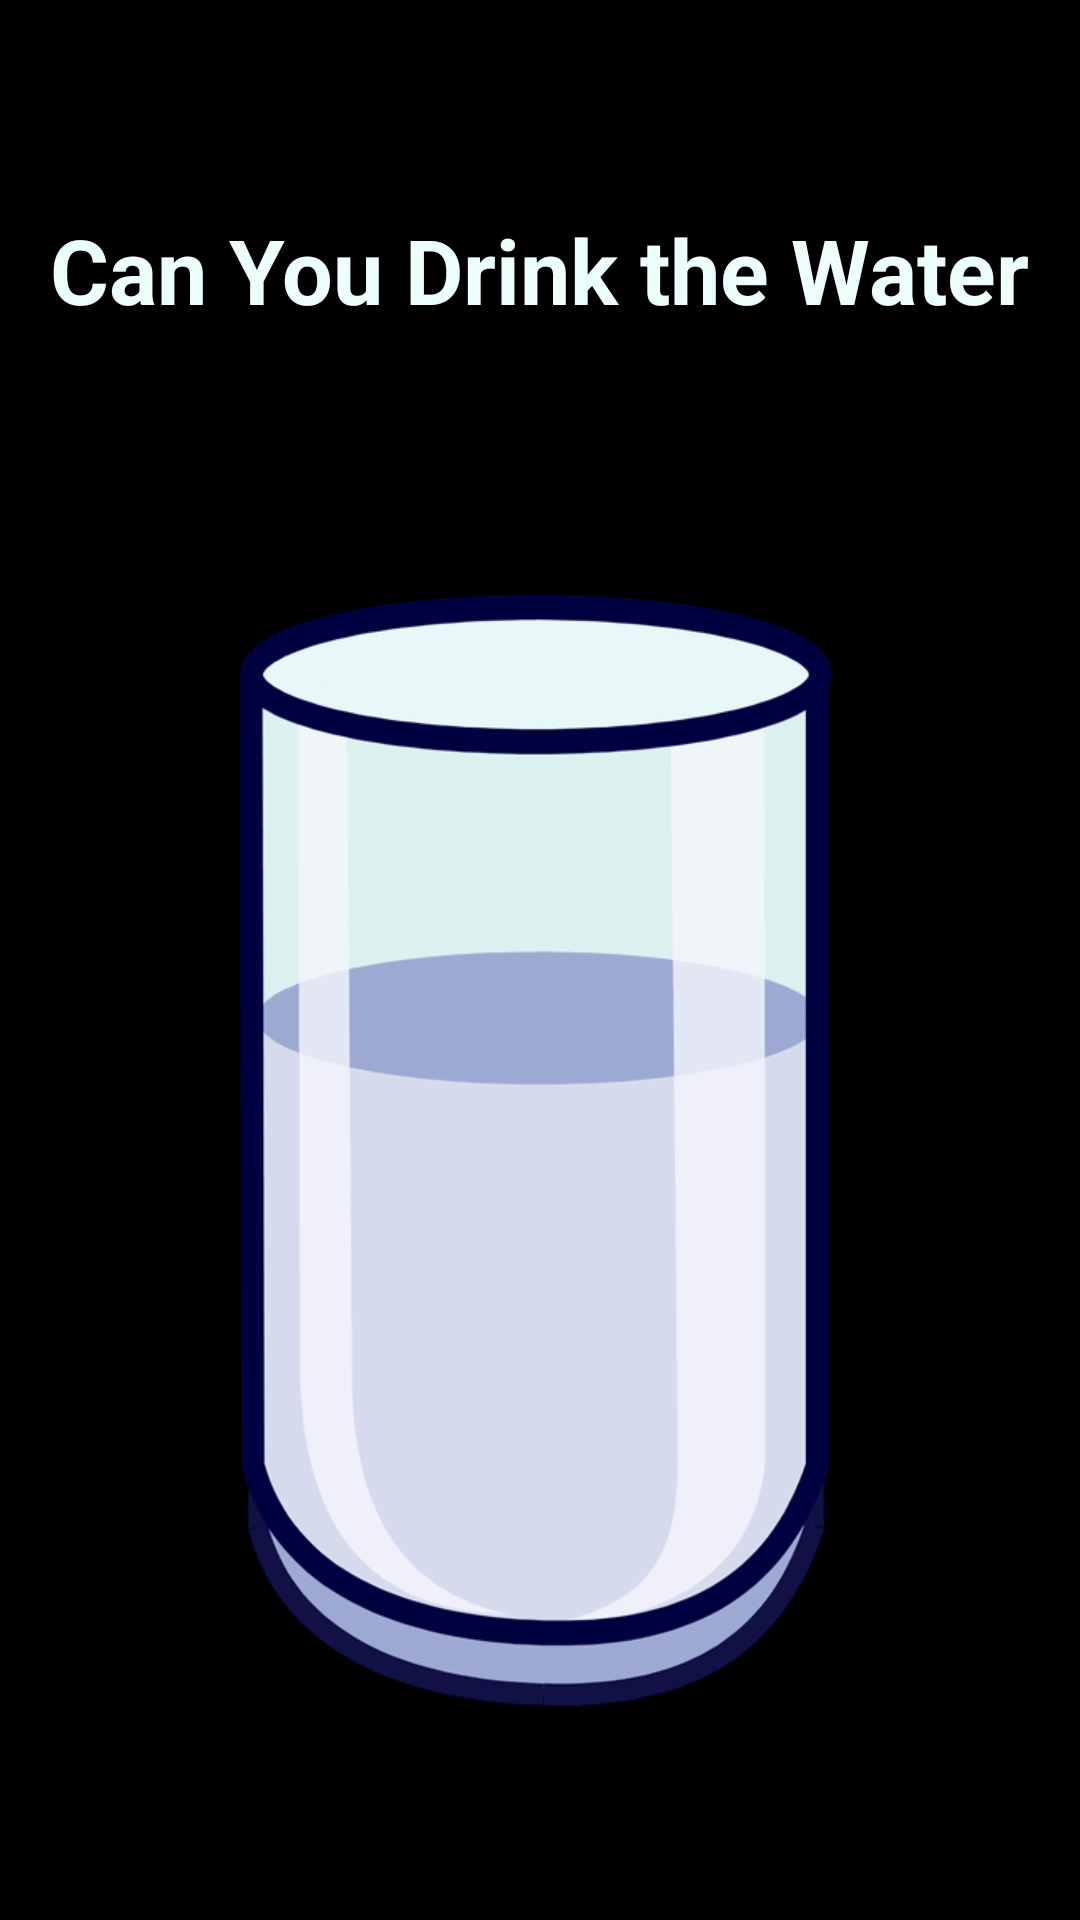

Reconstruct the res/layout file that produces this screen, plus the resources it refers to.
<!-- AndroidManifest.xml: application theme AppTheme1 -->
<!-- res/layout/level5.xml -->
<?xml version="1.0" encoding="utf-8"?>
<LinearLayout xmlns:android="http://schemas.android.com/apk/res/android"
    android:orientation="vertical" android:layout_width="match_parent"
    android:layout_height="match_parent"
    android:background="#000000"
    android:weightSum="2">
    <TextView
        android:layout_width="wrap_content"
        android:layout_height="wrap_content"
        android:textSize="30sp"
        android:textStyle="bold"
        android:textColor="#edfffd"
        android:layout_gravity="center"
        android:layout_weight=".7"
        android:gravity="center"
        android:text="@string/level51"/>
    <ImageView
        android:layout_width="wrap_content"
        android:layout_height="200dp"
        android:background="@drawable/level5glass"
        android:layout_weight="1"

        />

    <TextView
        android:layout_width="wrap_content"
        android:layout_height="wrap_content"
        android:text="x"
        android:visibility="gone"
        android:textSize="15sp"
        android:textColor="#289781"
        android:id="@+id/x"
        android:layout_marginLeft="20dp"/>

    <TextView
        android:layout_width="wrap_content"
        android:layout_height="wrap_content"
        android:text="y"
        android:visibility="gone"
        android:textSize="15sp"
        android:textColor="#289781"
        android:id="@+id/y"
        android:layout_marginLeft="20dp"
        android:layout_gravity="center_horizontal" />

    <TextView
        android:layout_width="wrap_content"
        android:layout_height="wrap_content"
        android:textAppearance="?android:attr/textAppearanceLarge"
        android:text="z"
        android:textSize="15sp"
        android:visibility="gone"
        android:textColor="#289781"
        android:id="@+id/z"
        android:layout_marginLeft="20dp"
        android:layout_gravity="right" />
</LinearLayout>
<!-- resources referenced by this layout -->
<resources>
  <!-- drawable level5glass: png bitmap (drawable, 13964 bytes) -->
  <string name="level51">Can You Drink the Water</string>
  <style name="AppTheme1" parent="Theme.AppCompat.Light.DarkActionBar">
          
          <item name="colorPrimary">@color/colorPrimary</item>
          <item name="colorPrimaryDark">@color/colorPrimaryDark</item>
          <item name="colorAccent">@color/colorAccent</item>
      </style>
  <color name="colorPrimary">#b15f5f</color>
  <color name="colorPrimaryDark">#111156</color>
  <color name="colorAccent">#FF4081</color>
</resources>
